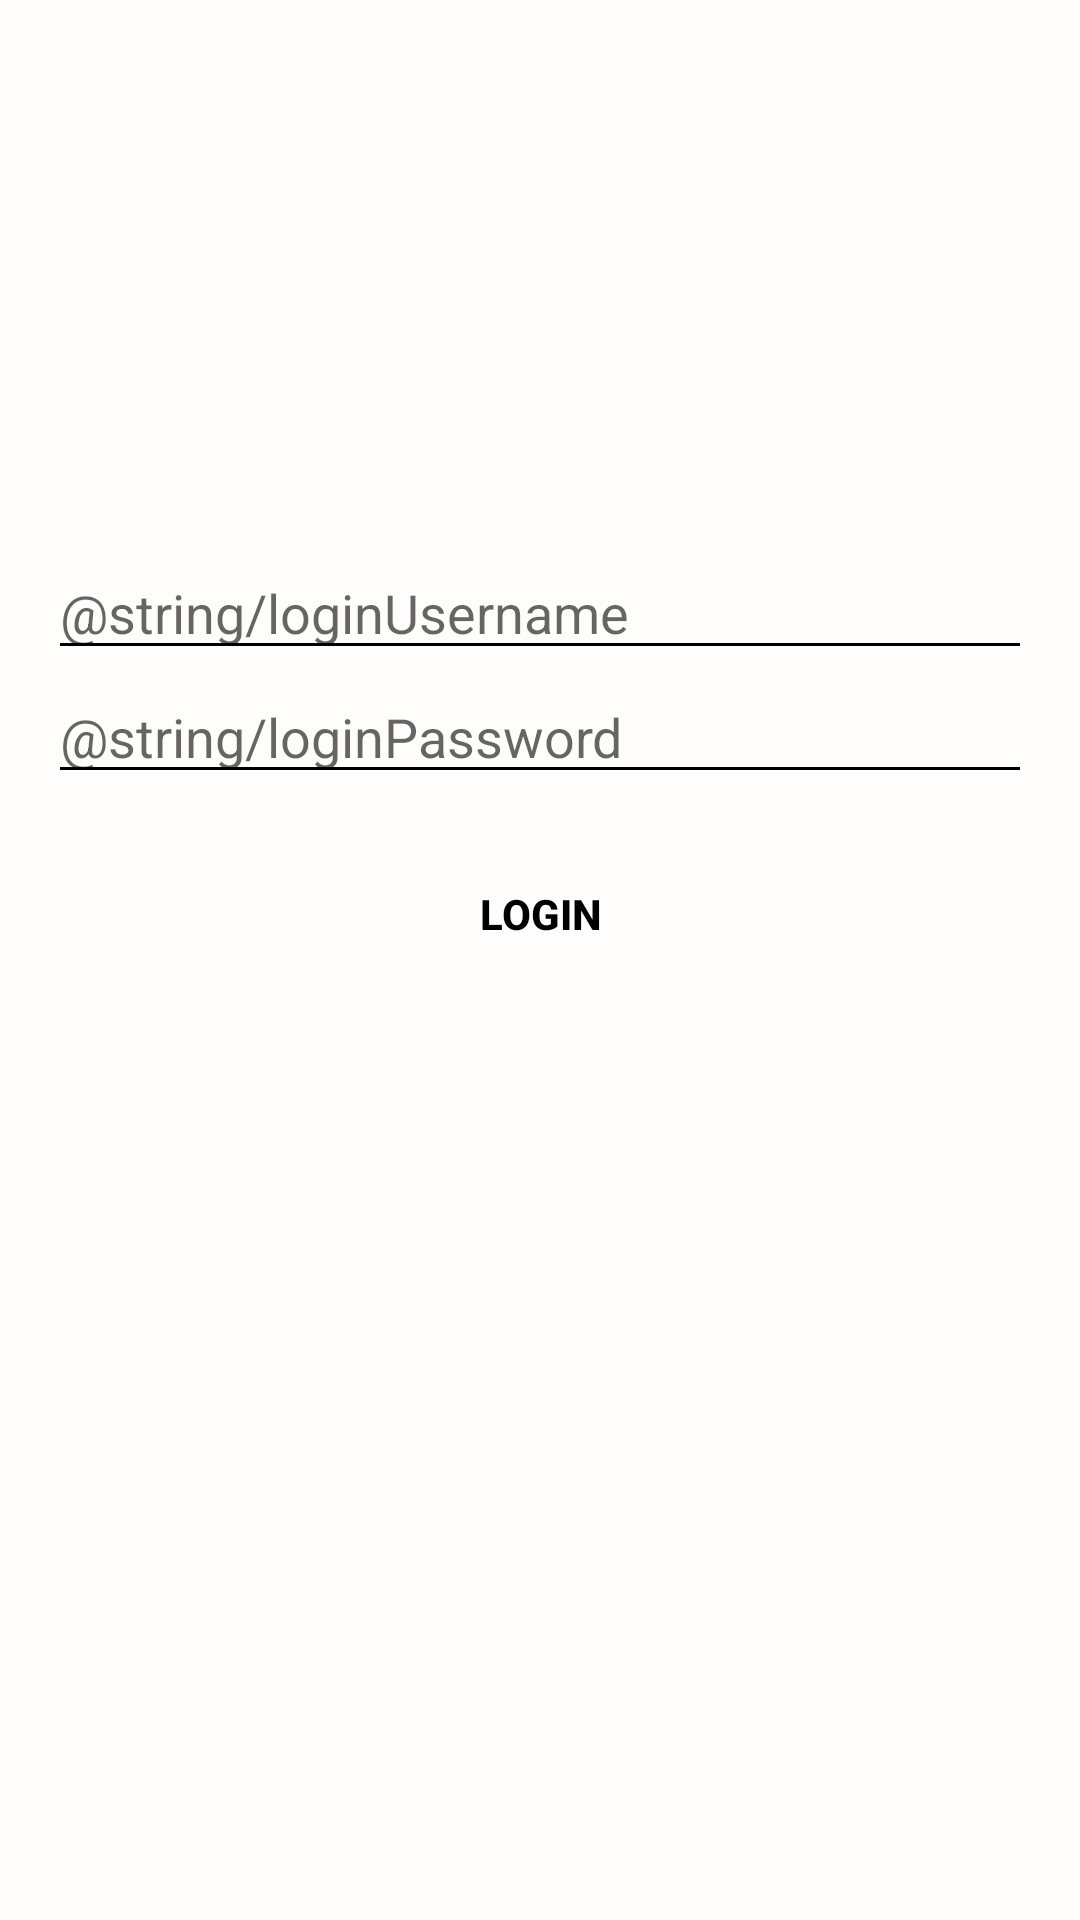

Layout XML and referenced resources for this Android screen:
<!-- AndroidManifest.xml: application theme AppTheme -->
<!-- res/layout/activity_login.xml -->
<LinearLayout xmlns:android="http://schemas.android.com/apk/res/android"
    xmlns:tools="http://schemas.android.com/tools"
    android:layout_width="match_parent"
    android:layout_height="match_parent"
    android:gravity="center_horizontal"
    android:orientation="vertical"
    android:paddingBottom="16dp"
    android:paddingLeft="16dp"
    android:paddingRight="16dp"
    android:paddingTop="16dp"
    android:background="@color/colorWhite"
    tools:context="com.example.marcel.eRegister.LoginActivity">

    <TextView
        android:id="@+id/textView"
        android:layout_width="wrap_content"
        android:layout_height="166dp"
        android:baselineAligned="false"
        android:textColor="@color/colorBlack"
        android:textSize="20sp"
        android:textStyle="bold" />

    <EditText
        android:id="@+id/loginUsername"
        android:layout_width="match_parent"
        android:layout_height="wrap_content"
        android:ems="10"
        android:hint="@string/loginUsername"
        android:inputType="textPersonName"
        android:maxLength="7"
        android:shadowColor="@color/colorBlack"
        android:textColor="@color/colorBlack"
        android:textColorHighlight="@color/colorBlack"
        android:backgroundTint="@color/colorBlack" />

    <EditText
        android:id="@+id/loginPassword"
        android:layout_width="match_parent"
        android:layout_height="wrap_content"
        android:ems="10"
        android:hint="@string/loginPassword"
        android:inputType="textPassword"
        android:shadowColor="@color/colorBlack"
        android:textColor="@color/colorBlack"
        android:textColorHighlight="@color/colorBlack"
        android:backgroundTint="@color/colorBlack" />

    <Button
        android:id="@+id/buttonLogin"
        android:layout_width="match_parent"
        android:layout_height="wrap_content"
        android:layout_marginTop="16dp"
        android:background="@android:color/transparent"
        android:elevation="24dp"
        android:text="@string/action_sign_in"
        android:textColor="@color/colorBlack"
        android:textStyle="bold" />

</LinearLayout>
<!-- resources referenced by this layout -->
<resources>
  <color name="colorBlack">#000000</color>
  <color name="colorWhite">#fffcfc</color>
  <string name="action_sign_in">Login</string>
  <style name="AppTheme" parent="@style/Theme.AppCompat.Light.DarkActionBar">
          
          <item name="colorPrimary">@color/colorPrimary</item>
          <item name="colorPrimaryDark">@color/colorPrimaryDark</item>
          <item name="colorAccent">@color/colorAccent</item>
          <item name="colorControlNormal">@color/colorGrey</item>
          <item name="colorControlActivated">@color/colorWhite</item>
          <item name="colorControlHighlight">@color/colorWhite</item>
      </style>
  <color name="colorPrimary">#f80054</color>
  <color name="colorPrimaryDark">#f80054</color>
  <color name="colorAccent">#f80054</color>
  <color name="colorGrey">#e0e0e0</color>
</resources>
